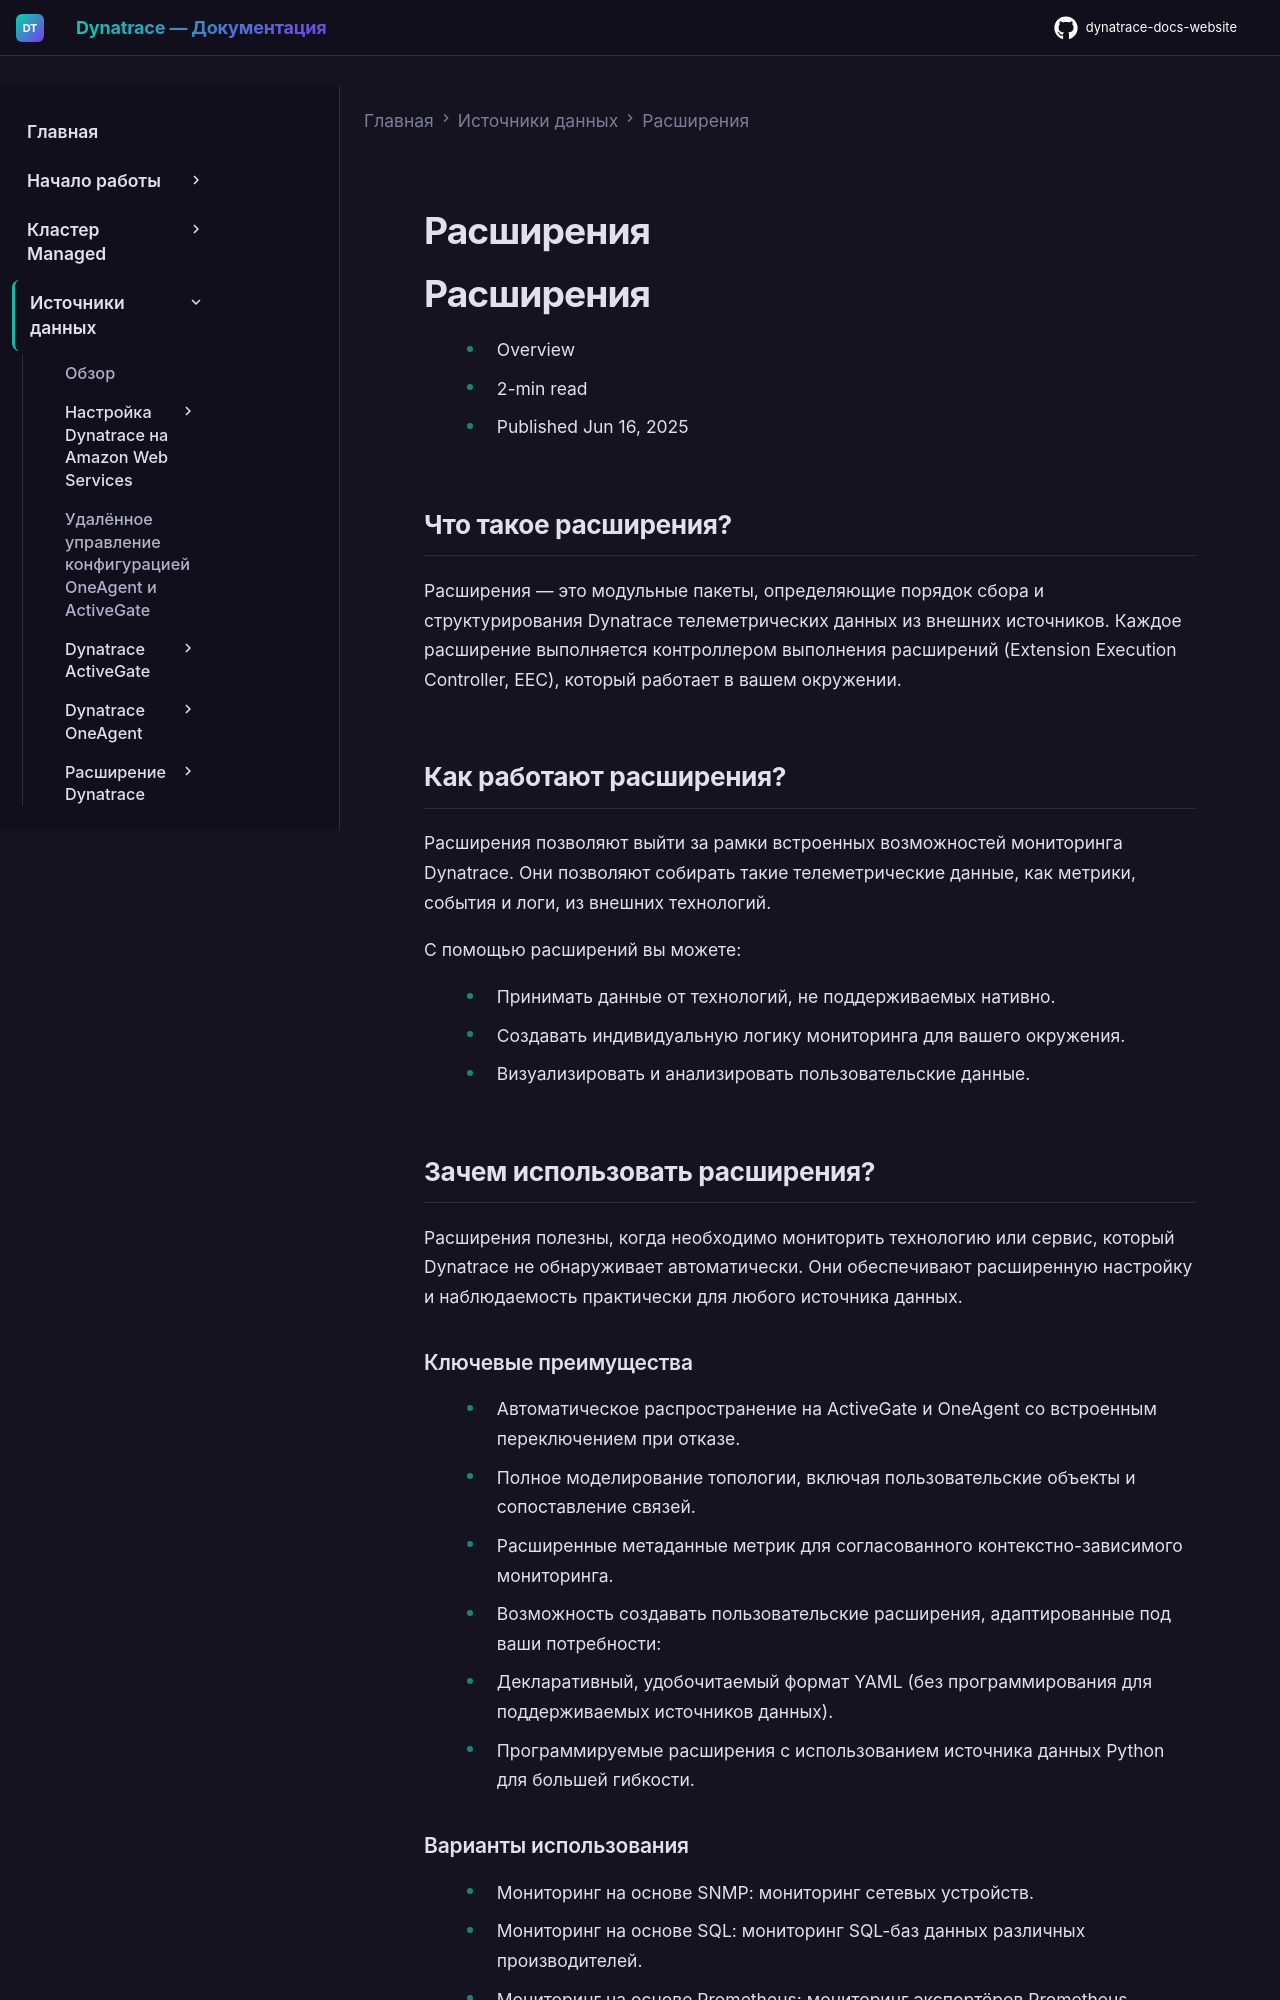

repository: Yerkebulan-Ardabayev/dynatrace-docs-website · page: managed-ru/ingest-from/extensions/index.html · generator: mkdocs

---
title: Расширения
source: https://docs.dynatrace.com/managed/ingest-from/extensions
scraped: 2026-05-12T11:03:25.410252
---

# Расширения

# Расширения

* Overview
* 2-min read
* Published Jun 16, 2025

## Что такое расширения?

Расширения — это модульные пакеты, определяющие порядок сбора и структурирования Dynatrace телеметрических данных из внешних источников. Каждое расширение выполняется контроллером выполнения расширений (Extension Execution Controller, EEC), который работает в вашем окружении.

## Как работают расширения?

Расширения позволяют выйти за рамки встроенных возможностей мониторинга Dynatrace. Они позволяют собирать такие телеметрические данные, как метрики, события и логи, из внешних технологий.

С помощью расширений вы можете:

* Принимать данные от технологий, не поддерживаемых нативно.
* Создавать индивидуальную логику мониторинга для вашего окружения.
* Визуализировать и анализировать пользовательские данные.

## Зачем использовать расширения?

Расширения полезны, когда необходимо мониторить технологию или сервис, который Dynatrace не обнаруживает автоматически. Они обеспечивают расширенную настройку и наблюдаемость практически для любого источника данных.

### Ключевые преимущества

* Автоматическое распространение на ActiveGate и OneAgent со встроенным переключением при отказе.
* Полное моделирование топологии, включая пользовательские объекты и сопоставление связей.
* Расширенные метаданные метрик для согласованного контекстно-зависимого мониторинга.
* Возможность создавать пользовательские расширения, адаптированные под ваши потребности:

  + Декларативный, удобочитаемый формат YAML (без программирования для поддерживаемых источников данных).
  + Программируемые расширения с использованием источника данных Python для большей гибкости.
